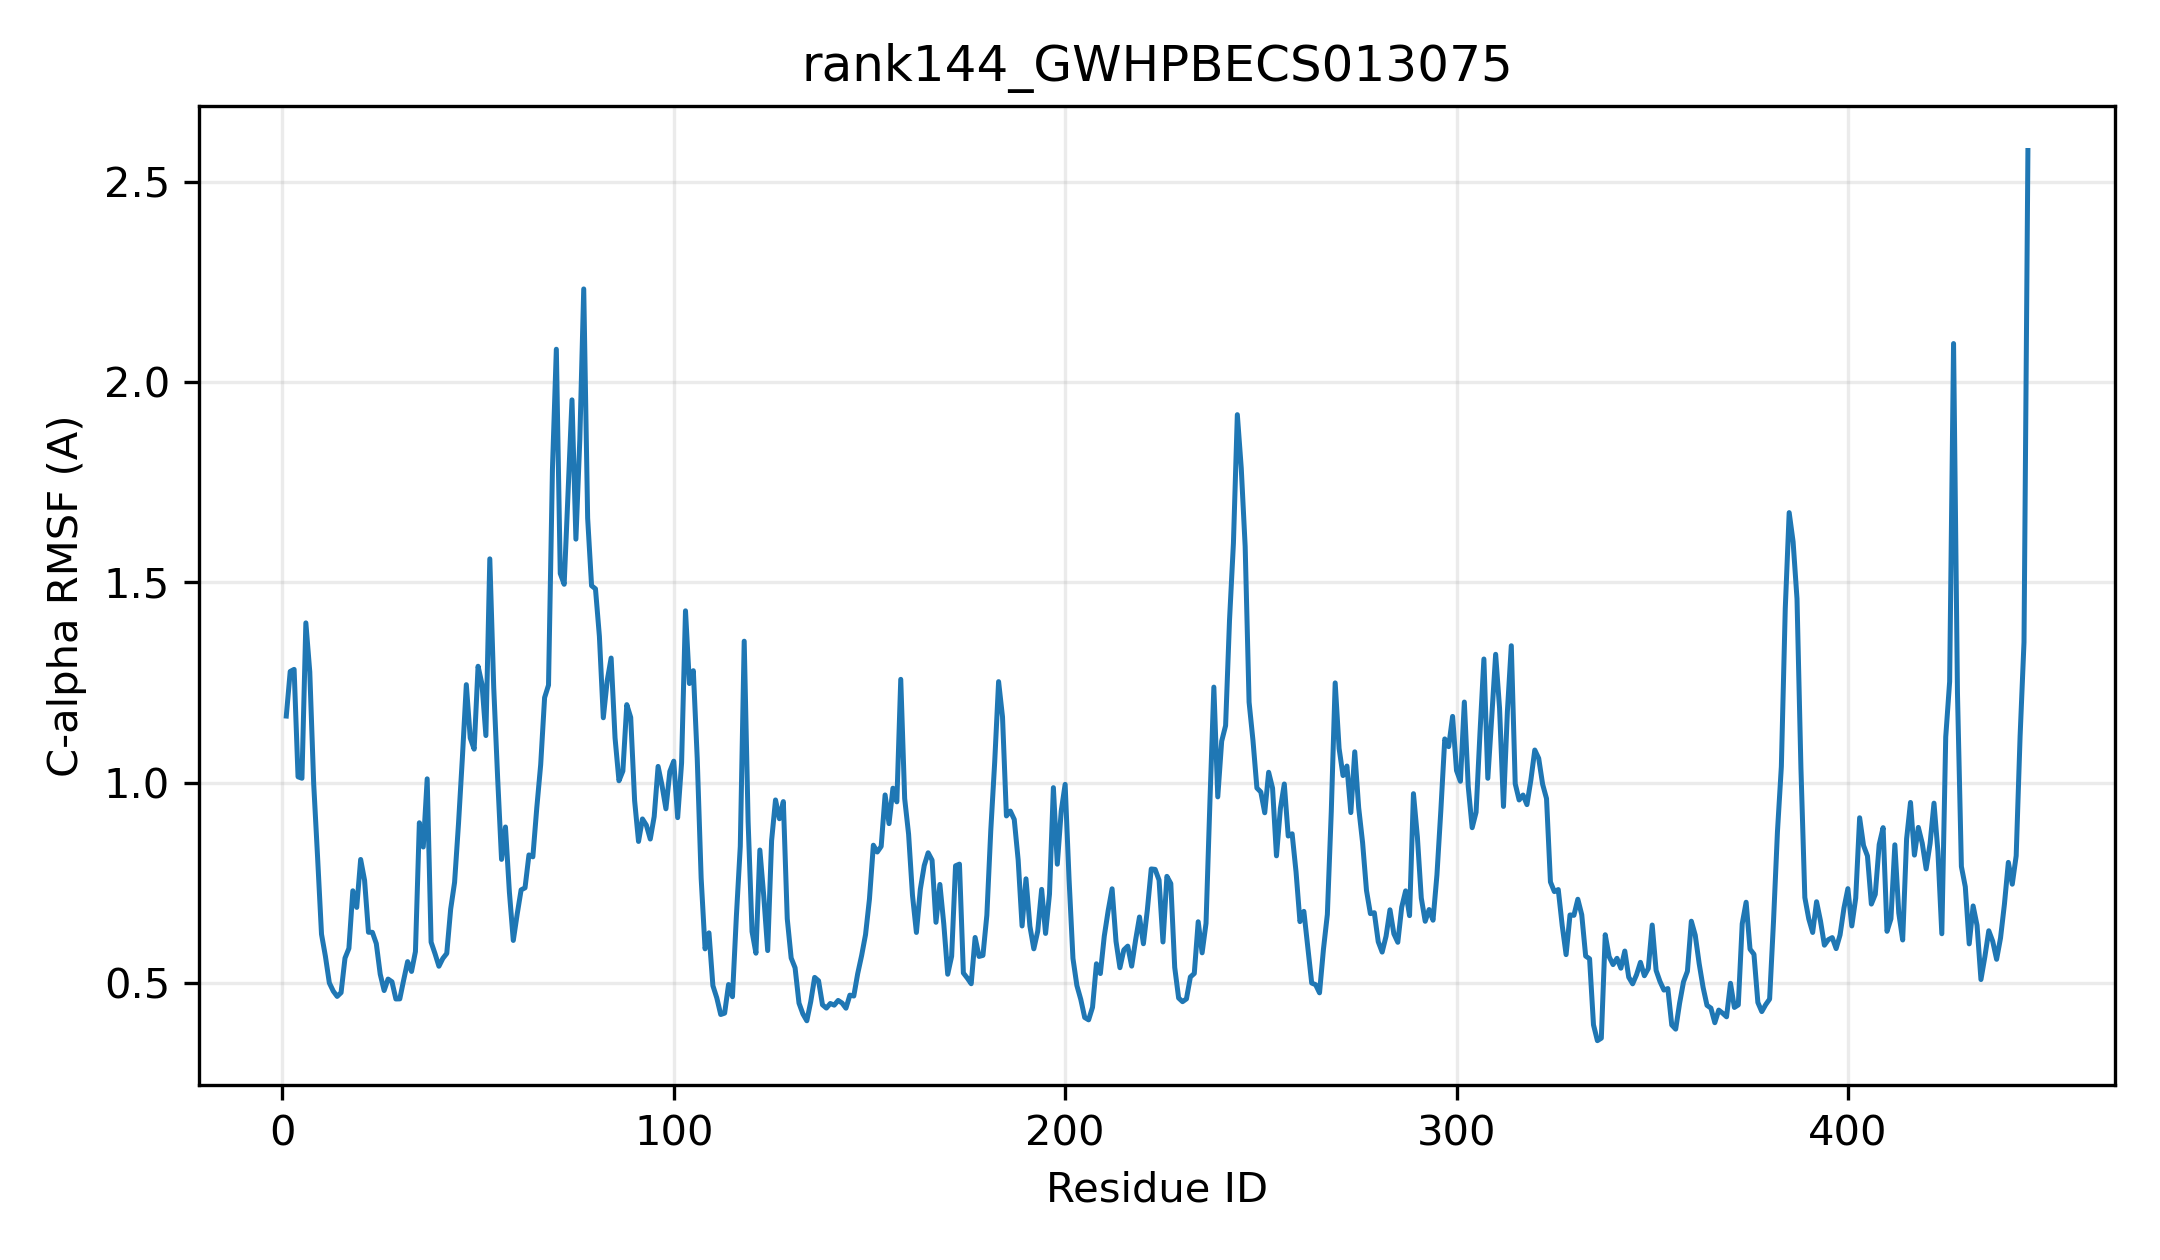

Source data for this figure (header and first rows):
resid, resname, ca_rmsf_A
1, MET, 1.166
2, GLY, 1.277
3, GLU, 1.282
4, GLU, 1.014
5, GLN, 1.011
6, ASN, 1.399
7, LEU, 1.276
8, CYS, 0.9972
9, LYS, 0.8127
10, ALA, 0.6213
11, HIS, 0.5659
12, VAL, 0.4996
13, VAL, 0.4793
14, VAL, 0.466
15, LEU, 0.4755
16, PRO, 0.5616
17, PHE, 0.5859
18, PRO, 0.7297
19, SER, 0.6882
20, GLN, 0.8079
21, GLY, 0.756
22, HIS, 0.6262
23, LEU, 0.626
24, ASN, 0.5979
25, PRO, 0.5214
26, MET, 0.4807
27, LEU, 0.5093
28, GLN, 0.5025
29, PHE, 0.4596
30, SER, 0.4598
31, LYS, 0.5073
32, ARG, 0.5528
33, LEU, 0.5283
34, ALA, 0.578
35, SER, 0.8995
36, LYS, 0.8389
37, GLY, 1.009
38, ILE, 0.6015
39, LYS, 0.5727
40, VAL, 0.5413
41, THR, 0.5608
42, LEU, 0.5733
43, ALA, 0.6839
44, ILE, 0.7507
45, PRO, 0.8969
46, LEU, 1.063
47, ILE, 1.244
48, ILE, 1.111
49, ALA, 1.083
50, ASN, 1.29
51, SER, 1.246
52, ILE, 1.117
53, HIS, 1.558
54, GLN, 1.237
55, ASP, 1.012
56, PRO, 0.808
57, GLY, 0.889
58, ARG, 0.7269
59, VAL, 0.6057
60, LEU, 0.6716
... 386 more rows
